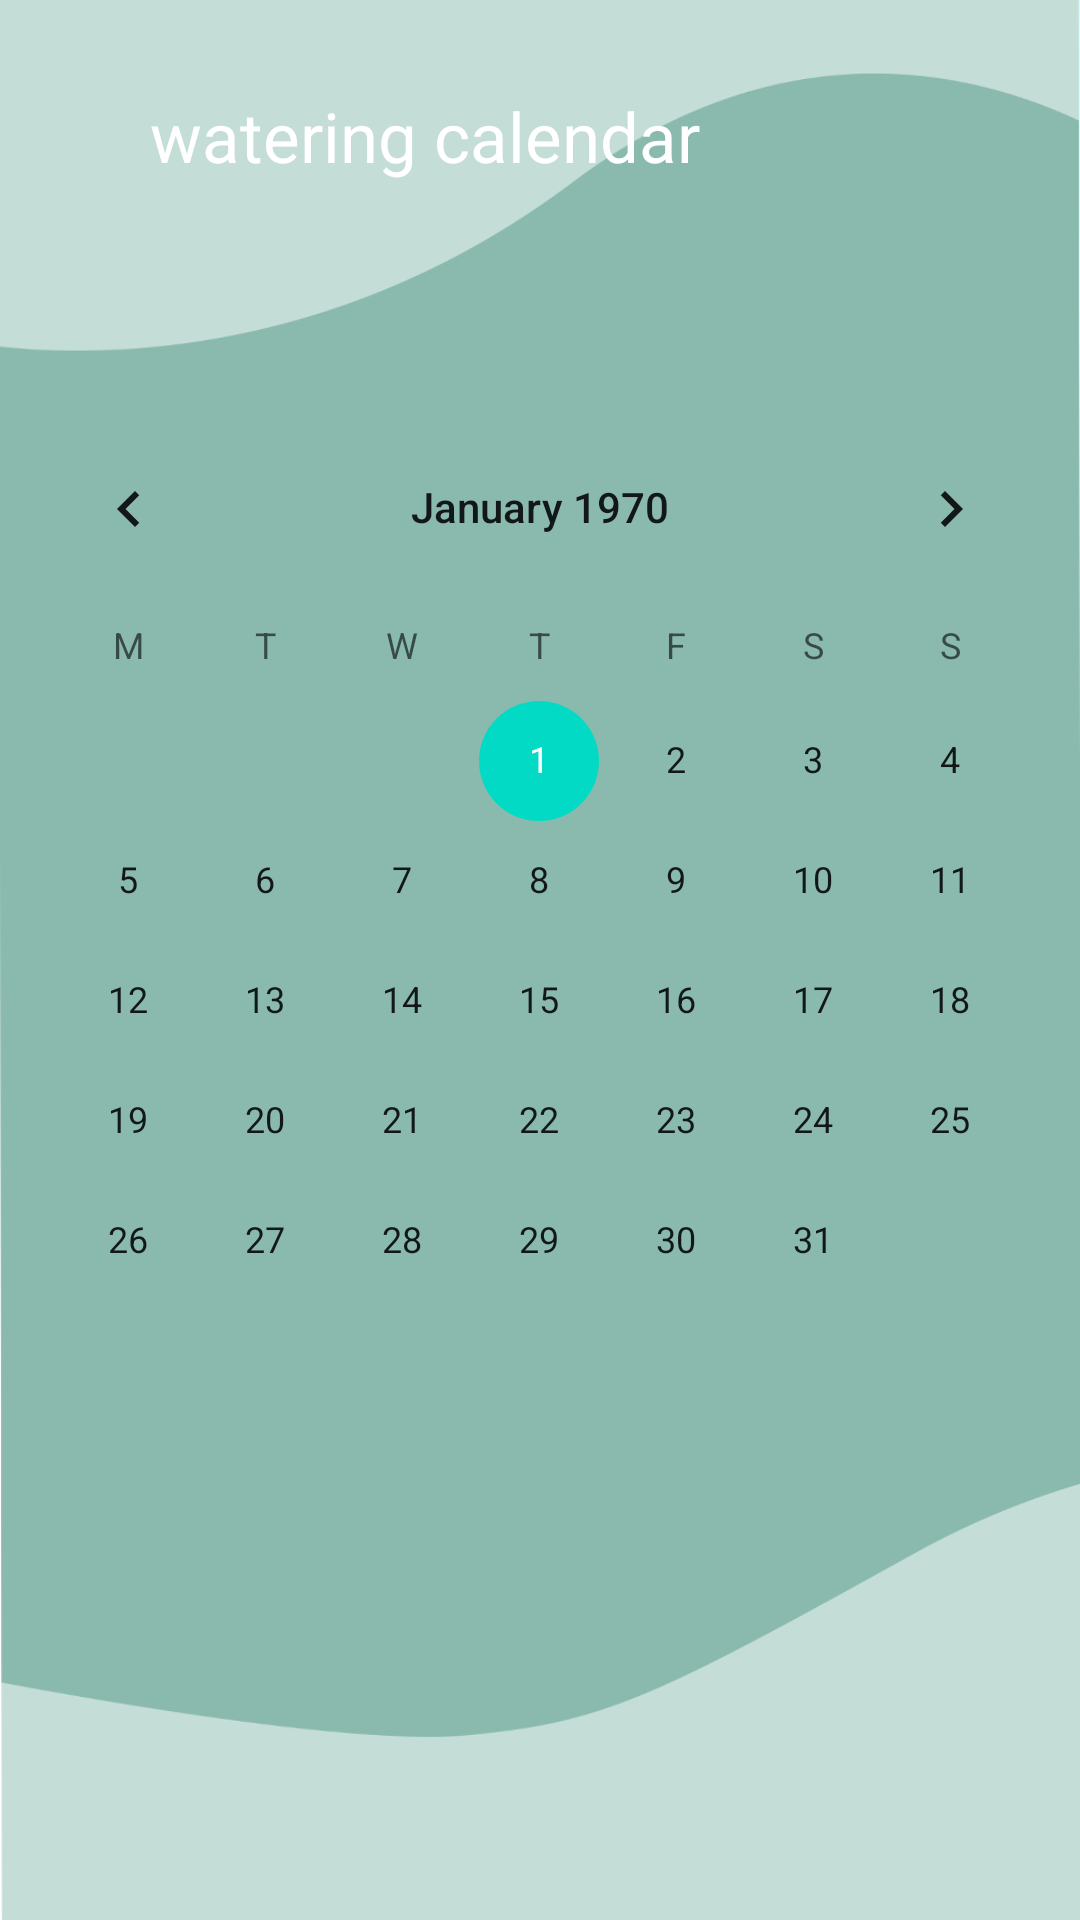

Reconstruct the res/layout file that produces this screen, plus the resources it refers to.
<!-- AndroidManifest.xml: application theme Theme.PlantDiary -->
<!-- res/layout/activity_wateringcalendar.xml -->
<?xml version="1.0" encoding="utf-8"?>
<RelativeLayout xmlns:android="http://schemas.android.com/apk/res/android"
    xmlns:app="http://schemas.android.com/apk/res-auto"
    xmlns:tools="http://schemas.android.com/tools"
    android:layout_width="match_parent"
    android:layout_height="match_parent"
    android:background="@drawable/bg_plantdiary"
    app:title="@string/app_name"
    tools:context=".WateringCalendarActivity">

    <TextView
        android:id="@+id/titletext"
        android:layout_width="wrap_content"
        android:layout_height="wrap_content"
        android:layout_marginTop="30dp"
        android:layout_marginStart="50dp"
        android:text="watering calendar"
        android:textColor="@color/white"
        android:textSize="23dp"
        />

    <CalendarView
        android:id="@+id/simpleCalendarView"
        android:layout_width="fill_parent"
        android:layout_height="fill_parent"
        android:layout_below="@id/titletext"
        android:layout_marginTop="75dp"
        android:firstDayOfWeek="2"/>

</RelativeLayout>
<!-- resources referenced by this layout -->
<resources>
  <color name="white">#ffffff</color>
  <!-- drawable bg_plantdiary: png bitmap (drawable, 27704 bytes) -->
  <string name="app_name">PlantDiary</string>
  <style name="Theme.PlantDiary" parent="Theme.AppCompat.Light.NoActionBar">
          
          <item name="colorPrimary">@color/colorPrimary</item>
          <item name="colorPrimaryDark">@color/purple</item>
          <item name="colorAccent">@color/colorAccent</item>
          
      </style>
  <color name="colorPrimary">#6200EE</color>
  <color name="purple">#0c3953</color>
  <color name="colorAccent">#03DAC5</color>
</resources>
